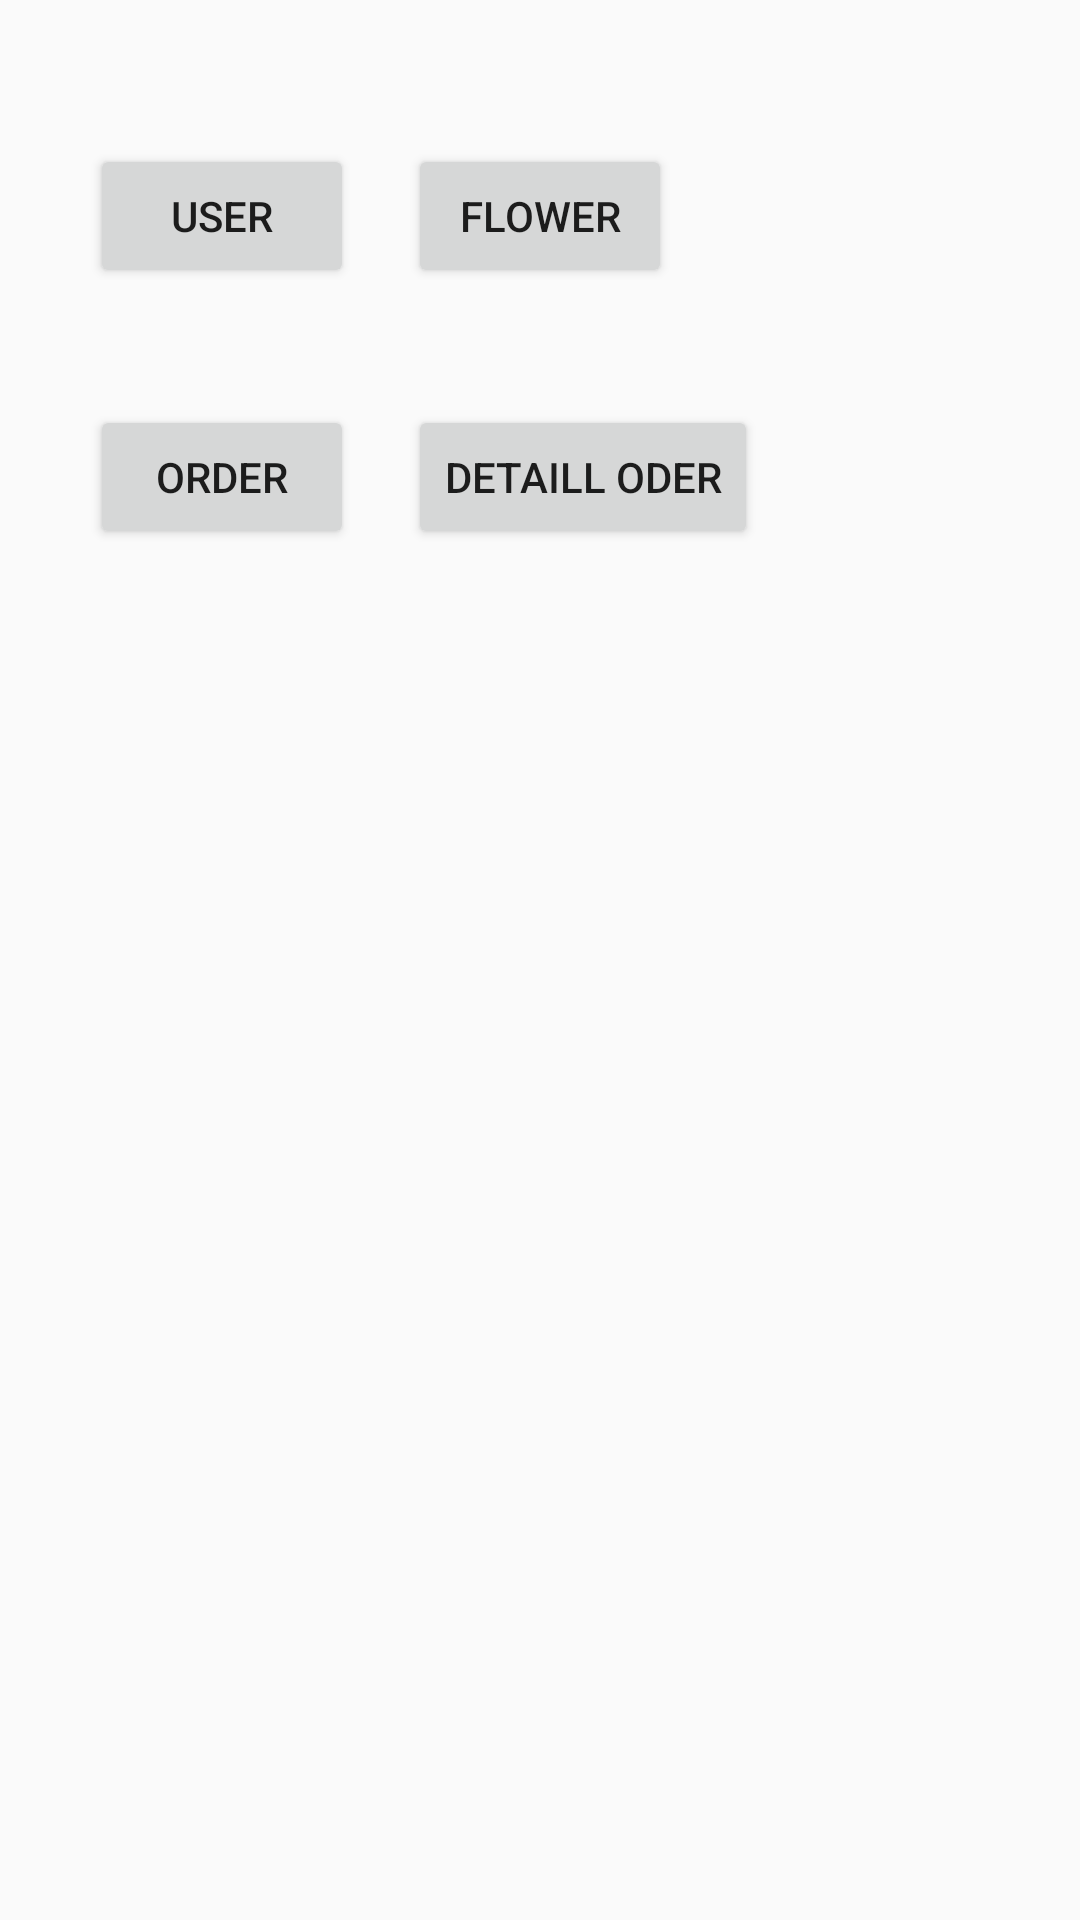

Write the Android layout XML for this screen, with the resource values it uses.
<!-- AndroidManifest.xml: application theme AppTheme -->
<!-- res/layout/activity_admin_delete.xml -->
<?xml version="1.0" encoding="utf-8"?>
<android.support.constraint.ConstraintLayout xmlns:android="http://schemas.android.com/apk/res/android"
    xmlns:app="http://schemas.android.com/apk/res-auto"
    xmlns:tools="http://schemas.android.com/tools"
    android:layout_width="match_parent"
    android:layout_height="match_parent"
    tools:context="com.example.tuanh.tuanhapp.Admin.AdminFlowerActivity">

    <RelativeLayout
        android:layout_width="match_parent"
        android:layout_height="match_parent">

        <Button
            android:id="@+id/btnUser"
            android:layout_width="wrap_content"
            android:layout_height="wrap_content"
            android:layout_alignParentStart="true"
            android:layout_alignParentTop="true"
            android:layout_marginStart="30dp"
            android:layout_marginTop="48dp"
            android:text="user" />

        <Button
            android:id="@+id/btnFlower"
            android:layout_width="wrap_content"
            android:layout_height="wrap_content"
            android:layout_alignTop="@+id/btnUser"
            android:layout_centerHorizontal="true"
            android:onClick="callFlower"
            android:text="flower" />

        <Button
            android:id="@+id/btnOrder"
            android:layout_width="wrap_content"
            android:layout_height="wrap_content"
            android:layout_alignEnd="@+id/btnUser"
            android:layout_below="@+id/btnUser"
            android:layout_marginTop="39dp"
            android:text="order" />

        <Button
            android:id="@+id/btnDetailOder"
            android:layout_width="wrap_content"
            android:layout_height="wrap_content"
            android:layout_alignBottom="@+id/btnOrder"
            android:layout_alignStart="@+id/btnFlower"
            android:text="Detaill oder" />

    </RelativeLayout>
</android.support.constraint.ConstraintLayout>
<!-- resources referenced by this layout -->
<resources>
  <style name="AppTheme" parent="Theme.AppCompat.Light.DarkActionBar">
          
          <item name="colorPrimary">@color/colorPrimary</item>
          <item name="colorPrimaryDark">@color/colorPrimaryDark</item>
          <item name="colorAccent">@color/colorAccent</item>
      </style>
  <color name="colorPrimary">#3F51B5</color>
  <color name="colorPrimaryDark">#303F9F</color>
  <color name="colorAccent">#FF4081</color>
</resources>
